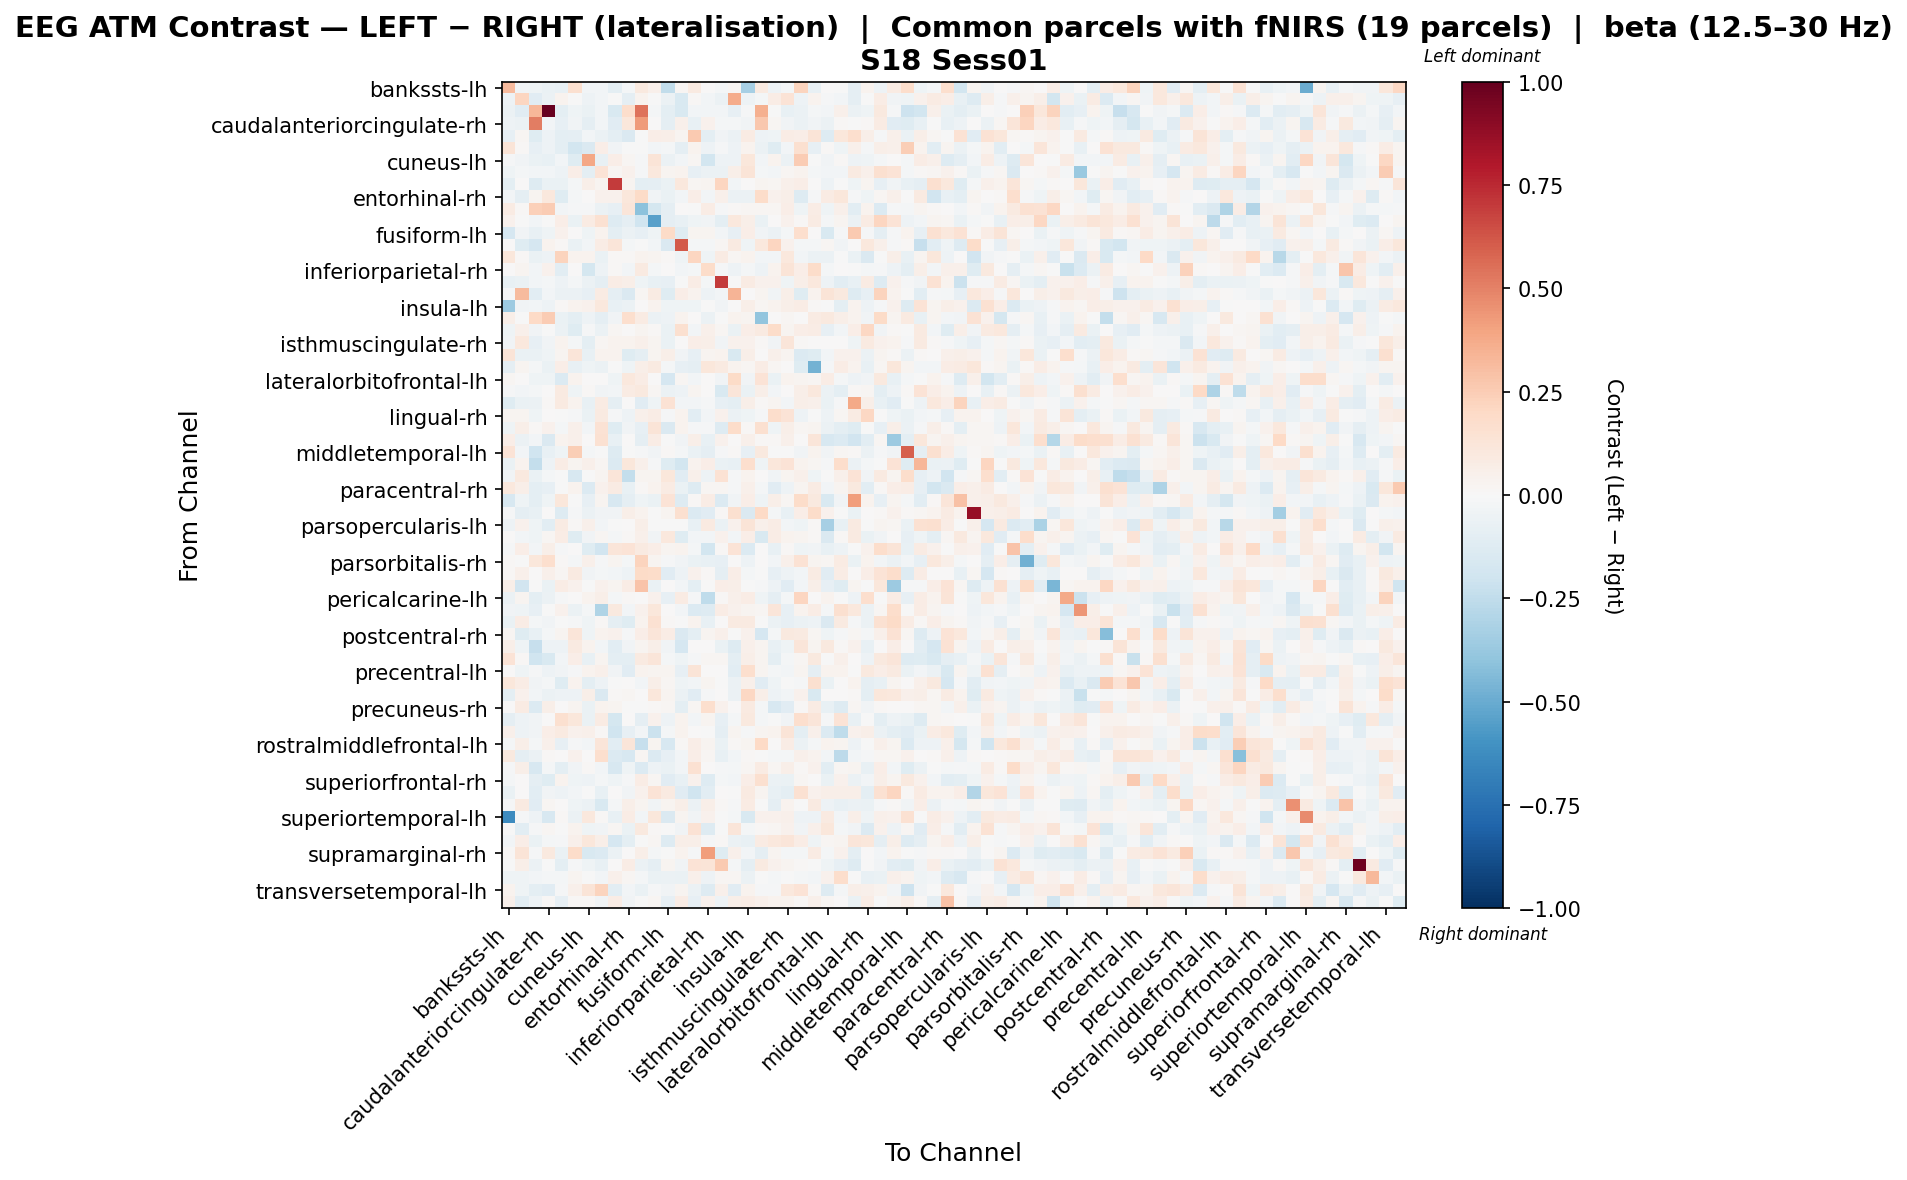

Source data for this figure (header and first rows):
, bankssts-lh, bankssts-rh, caudalanteriorcingulate-lh, caudalanteriorcingulate-rh, caudalmiddlefrontal-lh, caudalmiddlefrontal-rh, cuneus-lh, cuneus-rh, entorhinal-lh, entorhinal-rh, frontalpole-lh, frontalpole-rh, fusiform-lh, fusiform-rh, inferiorparietal-lh, inferiorparietal-rh, inferiortemporal-lh, inferiortemporal-rh, insula-lh, insula-rh, isthmuscingulate-lh, isthmuscingulate-rh, lateraloccipital-lh
bankssts-lh, 0.3183, -0.0359, -0.04562, -0.06538, -0.07363, 0.158, -0.02885, -0.03013, -0.1015, -0.02055, 0.09956, 0.05466, -0.2499, 0.02188, 0.08993, 0.0001528, -0.02072, 0.01672, -0.3298, 0.08627, -0.0473, -0.01635, 0.2256
bankssts-rh, -0.0521, 0.2134, -0.1149, -0.05733, 0.03268, -0.0005467, -0.04814, -0.0277, -0.005821, -0.08603, 0.03263, -0.00223, -0.05547, -0.1489, 0.009305, -0.03025, -0.05481, 0.3694, -0.05386, -0.01842, 0.07201, 0.1351, -0.04822
caudalanteriorcingulate-lh, -0.05984, -0.1115, 0.3311, 1.0, -0.09783, -0.04443, -0.06354, -0.02576, -0.1561, 0.1726, 0.5424, -0.01886, -0.09443, -0.1544, -0.02916, -0.02919, -0.02574, -0.08578, -0.009344, 0.3583, -0.004236, -0.07077, -0.05831
caudalanteriorcingulate-rh, -0.04813, -0.05626, 0.5108, -0.03009, -0.08541, -0.03321, -0.09165, -0.02894, -0.1106, 0.1141, 0.4235, 0.006708, -0.08833, 0.05336, -0.07352, 0.04484, -0.02135, -0.02254, -0.03691, 0.2728, 0.02067, -0.03607, -0.0585
caudalmiddlefrontal-lh, -0.0811, 0.01725, -0.1216, -0.04958, -0.09868, -0.09016, -0.02786, -0.06042, -0.09841, -0.1411, -0.002133, 0.06302, 0.05568, 0.02425, 0.2638, -0.09844, -0.03795, -0.06142, 0.08192, -0.05127, -0.04369, 0.07476, 0.06994
caudalmiddlefrontal-rh, 0.1289, 0.01267, -0.08061, -0.04882, -0.09945, -0.187, -0.1458, 0.06827, -0.03593, -0.002216, -0.003851, -0.02634, -0.01809, -0.09079, 0.0352, -0.05236, -0.01014, -0.05187, 0.0369, -0.06009, -0.1236, -0.02372, 0.1572
cuneus-lh, -0.009172, -0.0385, -0.069, -0.07344, -0.03121, -0.1178, 0.3831, -0.07058, 0.06393, 0.01894, -0.01085, 0.1261, -0.05868, -0.02531, 0.01887, -0.1822, -0.04851, -0.05043, 0.1103, -0.02488, 0.03774, -0.05998, 0.2526
cuneus-rh, -0.04509, -0.02172, -0.02453, -0.02591, -0.05409, 0.06331, -0.1015, 0.134, 0.01758, 0.03908, -0.01261, 0.1091, 0.02443, 0.03315, -0.08218, -0.06012, -0.0589, 0.05506, 0.1309, -0.02176, -0.02899, 0.02113, 0.03144
entorhinal-lh, -0.09907, 0.006869, -0.1278, -0.06683, -0.06528, -0.02232, 0.05719, 0.02576, 0.7024, 0.0268, -0.09643, -0.0892, -0.06972, 0.1039, 0.0177, 0.02636, 0.2125, -0.02687, 0.005191, 0.02437, 0.02213, 0.04886, 0.064
entorhinal-rh, -0.02476, -0.09255, 0.02469, 0.1088, -0.1193, -0.01839, 0.007236, 0.0392, 0.04533, 0.112, 0.1914, -0.03856, -0.06909, -0.02459, 0.06468, -0.03081, 0.05412, -0.05767, -0.06127, 0.1869, 0.04613, 0.05613, -0.1256
frontalpole-lh, 0.08296, 0.01385, 0.2352, 0.2556, -0.03057, -0.01113, -0.01097, -0.05645, -0.08343, 0.1235, -0.4093, -0.1731, -0.09348, 0.0008731, -0.001618, 0.07498, -0.01351, 0.009445, 0.01635, 0.02265, 0.02329, 0.06616, -0.04585
frontalpole-rh, 0.04635, -0.00305, -0.02368, -0.003766, 0.06537, -0.0635, 0.07842, 0.1489, -0.1273, -0.09205, -0.1984, -0.5422, -0.09117, -0.07289, -0.03974, -0.03283, -0.09522, 0.104, 0.05647, -0.06677, 0.007719, 0.04423, 0.01192
fusiform-lh, -0.168, -0.03662, -0.07478, -0.04078, 0.04535, 0.001183, -0.04533, 0.03296, -0.1005, -0.05554, -0.0849, -0.04596, 0.1932, -0.1201, 0.02522, 0.02549, -0.03016, -0.07979, 0.07017, -0.03262, -0.05663, -0.0216, 0.1703
fusiform-rh, 0.003455, -0.1227, -0.1669, 0.03374, 0.01134, -0.06864, -0.02746, 0.07703, 0.12, -0.02333, -0.002277, -0.02552, -0.1429, 0.6124, -0.02216, -0.02313, 0.02267, 0.09099, -0.04592, 0.1059, 0.2113, 0.04205, -0.02098
inferiorparietal-lh, 0.112, 0.01139, -0.06737, -0.04693, 0.2255, 0.0379, 0.03372, -0.06608, 0.008796, 0.0127, 0.034, 0.03096, 0.01173, -0.04026, 0.2111, -0.0406, 0.08217, 0.02291, 0.03758, -0.03005, -0.03022, 0.1056, -0.02625
inferiorparietal-rh, 0.002925, 0.02849, -0.02612, 0.04211, -0.1064, 0.004385, -0.1738, -0.04823, 0.01488, -0.02591, 0.09198, -0.01849, 0.005114, -0.02614, -0.02226, 0.1864, -0.01446, -0.05194, -0.02071, -0.05119, 0.03318, 0.1259, 0.06544
inferiortemporal-lh, -0.0743, -0.06423, -0.02628, -0.02329, -0.04813, -0.02207, -0.05854, -0.08642, 0.07667, 0.05749, -0.04323, -0.07365, -0.08393, -0.001291, 0.07299, -0.01669, 0.6958, -0.00131, 0.07899, 0.04139, 0.04179, -0.04109, 0.05602
inferiortemporal-rh, -0.01236, 0.3175, -0.1033, -0.02655, -0.0548, -0.05752, -0.08478, 0.08229, -0.0862, -0.1474, 0.02335, 0.08574, -0.1239, 0.06487, 0.03272, -0.04973, -0.0299, 0.3395, 0.007367, 0.0245, -0.03771, 0.05912, -0.1197
insula-lh, -0.3662, -0.03606, -0.0305, -0.05075, 0.009266, 0.03648, 0.04169, 0.106, -0.07744, -0.05673, 0.001803, 0.03215, -0.04662, -0.04029, -0.04616, -0.006166, -0.03768, 0.006975, 0.05823, 0.02278, 0.03135, 0.05934, 0.07384
insula-rh, 0.06067, -0.006776, 0.2012, 0.2545, -0.06774, -0.09658, -0.052, -0.09233, -0.03904, 0.1654, 0.08075, -0.05943, -0.0537, 0.03755, 0.006145, -0.06212, -0.0006472, 0.03349, 0.02947, -0.3979, 0.001278, 0.02066, 0.0
isthmuscingulate-lh, -0.04113, 0.04731, -0.03339, -0.003637, -0.05655, -0.1235, -0.01489, -0.05652, 0.01923, 0.005877, 0.02892, 0.01201, -0.06365, 0.1593, -0.02539, 0.05016, 0.0226, -0.0652, 0.06542, 0.08912, 0.1834, 0.02458, 0.06728
isthmuscingulate-rh, -0.03335, 0.1085, -0.08148, -0.03149, 0.03643, -0.01805, -0.1011, 0.01663, 0.03451, 0.03405, 0.05179, 0.02557, -0.06731, 0.006875, 0.06844, 0.05923, -0.03504, 0.04432, 0.04567, 0.009614, -0.03464, 0.1183, 0.01051
lateraloccipital-lh, 0.1311, -0.0683, -0.06321, -0.04435, 0.02535, 0.1204, -0.07393, 0.03861, 0.03278, -0.1238, -0.08966, 0.03067, 0.05832, -0.03721, -0.08516, 0.02346, 0.03411, -0.1486, 0.0578, 0.0, 0.04927, 0.02603, -0.1392
lateraloccipital-rh, -0.09122, 0.02557, -0.01978, -0.06481, 0.06739, -0.0736, -0.04452, -0.05903, -0.006162, -0.04185, 0.05837, 0.0896, -0.02173, -0.08364, -0.09089, 0.1133, 0.08707, 0.03183, 0.0205, 0.07742, 0.01731, 0.001495, -0.1245
lateralorbitofrontal-lh, 0.02334, 0.003897, -0.04517, -0.04049, -0.1404, 0.03684, 0.00211, 0.0002856, -0.04328, 0.1038, 0.07131, 0.00544, -0.1688, 0.01904, -0.02893, 0.005669, -0.03511, 0.1881, -0.03335, 0.133, -0.06376, 0.03278, 0.03111
lateralorbitofrontal-rh, -0.01027, -0.02451, -0.02249, 0.0003917, 0.08968, -0.04312, 0.01118, -0.03774, -0.02497, 0.08282, 0.09495, 0.01816, -0.06016, -0.049, 0.0257, 0.006023, -0.1554, 0.1193, -0.06814, 0.05745, -0.02857, 0.0, 0.05471
lingual-lh, -0.125, -0.06718, -0.0587, 0.01236, 0.08693, 0.03747, -0.07548, 0.07888, -0.09039, 0.003895, -0.1127, -0.04024, 0.1449, -0.0251, -0.02387, -0.01199, -0.07844, -0.09499, 0.06203, 0.01191, 0.02802, -0.02469, 0.05845
lingual-rh, 0.02431, 0.02683, -0.04426, 0.001936, -0.003707, -0.0119, -0.06348, 0.09257, -0.01154, -0.05312, 0.05147, 0.07313, -0.01232, 0.0348, -0.107, -0.02754, 0.04204, -0.05565, -0.03973, -0.01329, 0.1725, 0.1356, -0.05268
medialorbitofrontal-lh, -0.04115, 0.05877, 0.0141, 0.04646, -0.01868, 0.0478, -0.02423, 0.1459, -0.121, -0.03641, -0.08499, 0.1277, -0.1409, 0.03632, -0.01219, -0.01331, -0.1325, 0.1836, 0.01164, 0.1575, -0.04344, 0.05581, 0.02157
medialorbitofrontal-rh, 0.06866, -0.05749, -0.02816, -0.143, 0.03663, 0.04914, 0.0, 0.1522, -0.07736, 3.8294062466088084e-05, -0.08724, 0.07042, -0.007401, -0.03195, 0.06042, -0.07352, 0.04093, 0.00167, 0.0503, 0.009555, 0.009806, 0.04691, 0.00504
middletemporal-lh, 0.1377, -0.0259, -0.202, -0.07682, -0.04487, 0.2447, -0.01867, -0.00521, -0.1321, -0.003672, -0.008045, -0.03276, 0.009542, -0.01645, -0.06746, -0.08753, -0.0111, 0.01167, -0.08592, 0.09773, -0.001214, -0.007421, -0.03236
middletemporal-rh, -0.06317, 0.03815, -0.2379, -0.05107, 0.07631, 0.0294, 0.05386, 0.01763, -0.14, 0.1145, 0.04928, -0.01024, -0.1179, -0.1849, 0.03566, 0.06622, -0.0688, -0.0776, 0.1702, -0.03995, 0.1167, 0.1367, 0.03863
paracentral-lh, -0.03899, 0.09929, -0.06706, -0.02227, -0.002119, -0.1575, -0.007711, 0.02361, 0.1218, -0.24, 0.02522, 0.02902, 0.1153, -0.117, 0.0527, -0.04704, 0.1469, -0.01246, 0.03732, 0.007143, -0.03619, 0.02348, 0.04971
paracentral-rh, 0.1033, 0.05862, -0.09899, -0.08307, -0.00254, 0.03404, -0.1367, 0.04628, 0.0852, -0.07778, 0.008983, 0.03352, 0.08465, -0.06564, -0.1254, 0.02292, 0.01623, -0.009811, 0.051, -0.01902, -0.1132, -0.05029, 0.0258
parahippocampal-lh, -0.1577, -0.03946, -0.09473, -0.04441, 0.1149, -0.000499, -0.07853, 0.02915, -0.1603, -0.09098, -0.04391, -0.06657, 0.134, -0.1282, 0.01477, 0.07693, -0.1334, -0.03587, 0.06275, -0.04248, 0.05876, 0.02138, 0.1852
parahippocampal-rh, -0.01459, -0.08976, -0.07514, 0.00399, -0.13, -0.01109, -0.06161, -0.03321, -0.03154, 0.05513, 0.03298, -0.007164, 0.02629, 0.1599, -0.1384, -0.1158, 0.01408, 0.1608, -0.1476, 0.1959, -0.02007, -0.07628, 0.06256
parsopercularis-lh, -0.05246, 0.04233, -0.04459, -0.1086, 0.08451, 0.0153, 0.04862, -0.0244, -0.001121, 0.005847, 0.0563, -0.0002707, -0.005467, -0.002891, -0.0732, 0.08905, -0.06572, 0.04341, 0.1286, 0.04703, 0.07436, -0.02411, -0.04626
parsopercularis-rh, 0.002491, -0.02553, -0.04364, 0.01842, 0.07503, -0.1203, -0.03664, 0.01768, -0.01917, 0.009348, 0.04715, -0.03521, 0.1074, -0.1221, -0.0311, -0.0285, 0.04408, -0.02812, 0.06345, -0.1537, 0.07595, 0.0385, 0.0244
parsorbitalis-lh, -0.0129, 0.06795, -0.02727, 0.06147, -0.007944, 0.004434, -0.1214, -0.1915, 0.1228, 0.1361, 0.09353, 0.0695, 0.02938, 0.03505, -0.01672, -0.1801, 0.009596, 0.1397, -0.1359, 0.006406, -0.07341, 0.01299, -0.04352
parsorbitalis-rh, 0.01294, -0.002928, 0.115, 0.1691, 0.008028, -0.01726, 0.05325, -0.008723, 0.02681, -0.01976, 0.2191, 0.03083, -0.01288, -0.03284, -0.06763, -0.07494, -0.08019, 0.004851, -0.05345, 0.00263, -0.02693, 0.04906, 0.1421
parstriangularis-lh, 0.01132, 0.05402, 0.003815, 0.04771, 0.02235, 0.09324, -0.03193, -0.02042, -0.0253, -0.05014, 0.1883, 0.1825, -0.1169, -0.05416, 0.04343, 0.01464, -0.09337, 0.06622, -0.0213, -0.003659, -0.0859, -0.04724, -0.02526
parstriangularis-rh, 0.0581, -0.1885, -0.001885, -0.0695, 0.07186, 0.0463, -0.005195, 0.0421, 0.02925, 0.07181, 0.2869, -0.06378, 0.002145, -0.0257, -0.09518, -0.004559, 0.06928, 0.05874, -0.005893, -0.01193, -0.05082, -0.1144, -0.03002
pericalcarine-lh, -0.05706, 0.02374, -0.09732, -0.05582, -0.009222, 0.00291, 0.03289, 0.05971, -0.02203, 0.01487, 0.004579, 0.04569, -0.08517, 0.07967, -0.008233, -0.2522, 0.01171, 0.05274, 0.07103, -0.04009, -0.09107, -0.01845, 0.217
pericalcarine-rh, -0.03224, -0.04233, -0.08402, -0.004462, 0.03962, -0.05921, -0.01652, -0.3015, 0.09549, -0.02583, 0.04496, 0.1164, 0.0008344, -0.02881, -0.1341, -0.1258, 0.07379, 0.04074, 0.02987, 0.01862, 0.1185, -0.08147, 0.03352
postcentral-lh, -0.06916, 0.07098, -0.01692, -0.03729, -0.006398, -0.01162, -0.03963, 0.008617, -0.09094, -0.118, 0.03715, 0.1498, 0.01148, -0.001589, 0.03879, -0.07347, 0.004, 0.08629, 0.09089, -0.002727, -0.05796, -0.07898, -0.05853
postcentral-rh, 0.02049, -0.1212, -0.07105, -0.01711, 0.0247, 0.123, -0.04362, 0.03653, 0.04049, -0.01515, 0.06288, 0.1176, 0.07797, -0.147, -0.1003, 0.02472, 0.05124, -0.003453, 0.04109, -0.1674, -0.01579, 0.09393, 0.09081
posteriorcingulate-lh, 0.05815, -0.04009, -0.2325, -0.05266, -0.05157, 0.09065, 0.03549, -0.02932, -0.1053, -0.03896, 0.0254, 0.06198, -0.03458, -0.1684, 0.002589, 0.003641, -0.06771, -0.1319, 0.05059, 0.02704, -0.07098, -0.04409, 0.1195
posteriorcingulate-rh, 0.1399, 0.01029, -0.1974, -0.1515, -0.03035, 0.06913, -0.07149, 0.02981, -0.09849, -0.09965, 0.09089, 0.1229, -0.01937, -0.03959, -0.01146, 0.02023, 0.01921, -0.09513, 0.06191, 0.0305, -0.09617, -0.01567, 0.02074
precentral-lh, 0.005658, -0.04187, -0.01383, -0.05043, -0.03536, -0.009878, 0.03876, 0.04824, -0.03221, -0.1133, 0.03525, 0.02791, 0.02901, -0.07936, 0.1254, 0.002901, 0.005091, -0.1075, 0.1661, 0.02855, -0.01633, -0.02858, 0.03043
precentral-rh, 0.1122, 0.07719, -0.03902, -0.02215, -0.1228, 0.03773, -0.09461, -0.05447, -0.004303, 0.003007, -0.02724, 0.05708, 0.01697, -0.04164, -0.03062, 0.03052, -0.00517, -0.06221, 0.05286, -0.1116, -0.04481, -0.007599, -0.01278
precuneus-lh, -0.09896, 0.04345, -0.02723, -0.05594, -0.0543, -0.05468, 0.05519, -0.1428, 0.009796, 0.01616, 0.005717, 0.1101, 0.03121, -0.0548, -0.1102, -0.01108, 0.001974, -0.05614, 0.206, 0.06132, -0.05008, -0.02501, 0.04099
precuneus-rh, 0.002966, 0.08185, -0.1367, 0.05552, 0.002381, 0.03116, -0.0673, 0.03878, 0.0278, -0.001581, -0.004324, 0.01141, 0.01786, -0.09839, 0.0182, 0.1676, 0.04328, 7.082871687569166e-05, 0.0908, -0.01701, -0.164, -0.1167, 0.01301
rostralanteriorcingulate-lh, -0.08607, -0.0543, -0.03847, 0.0001603, 0.1591, 0.117, -0.06738, 0.07985, -0.1764, 0.0002697, -0.08706, 0.04556, -0.05307, 0.03605, -0.02765, 0.02358, -0.08366, -0.0196, 0.09651, -0.01924, -0.007523, -0.03554, 0.1697
rostralanteriorcingulate-rh, 0.04713, -0.05112, -0.03298, 0.06411, 0.09004, 0.04511, 0.04776, 0.01339, -0.1979, -0.08521, -0.02942, -0.2129, -0.02217, 0.0334, 0.0006978, -0.003903, -0.08945, 0.02509, -0.0111, 0.02407, 0.03171, 0.1323, -0.09932
rostralmiddlefrontal-lh, -0.02217, 0.0606, -0.02033, 0.0489, -0.08172, -0.01149, -0.026, 0.1206, -0.1024, 0.1189, -0.2268, 0.02441, -0.1633, 0.01049, 0.06501, 0.02747, -0.06511, 0.01089, 0.02466, 0.2011, 0.003629, 0.07453, -0.05977
rostralmiddlefrontal-rh, 0.09595, -0.09175, -0.05625, 0.009054, 0.002554, 0.04247, 0.003934, 0.1649, -0.1387, -0.1566, 0.02214, -0.1371, -0.08238, -0.0293, 0.06626, 0.02003, -0.07764, -0.02821, 0.008309, -0.002837, -0.0175, -0.02007, 0.05432
superiorfrontal-lh, -0.01099, 0.05523, -0.1628, -0.01776, -0.09598, -0.03821, 0.01004, -0.02398, -0.1617, -0.04622, -0.1334, -0.05189, -0.06505, -0.02501, 0.1562, 0.005283, -0.01473, -0.01577, 0.02286, 0.08187, 0.02012, 0.06137, 0.01528
superiorfrontal-rh, -0.02261, 0.00192, -0.09249, -0.1223, 0.0331, -0.0404, -0.05155, -0.02309, -0.04509, -0.01083, 0.07785, 0.01831, -0.1135, -0.07275, 0.04512, -0.1299, -0.02061, -0.03113, 0.06347, 0.1586, -0.05864, -0.06548, 0.01677
superiorparietal-lh, -0.06716, 0.006865, -0.1072, -0.03596, -0.0539, -0.02523, -0.00278, -0.0705, 0.002965, -0.03533, 0.04045, 0.137, 0.09098, -0.1125, -0.196, -0.106, 0.0, -0.005177, 0.08987, 0.0274, -0.07167, -0.1001, 0.1503
superiorparietal-rh, -0.01441, 0.08843, -0.1151, 0.01982, 0.007374, -0.0439, -0.06178, -0.1548, -0.01688, 0.06248, 0.02385, -0.03416, 0.02837, 0.05522, -0.06238, 0.05929, 0.008047, -0.01531, 0.08432, -4.4916878047677225e-05, -0.08604, 0.0322, -0.007604
... 8 more rows
